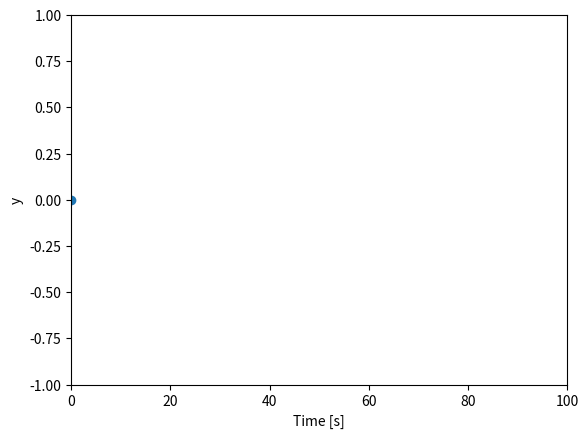

Generate this figure with matplotlib:
import matplotlib.pyplot as plt
from matplotlib.animation import FuncAnimation
import numpy as np

# Create random data
t = np.linspace(0,100,1000)
y = np.sin(t)

# Initialise figure and ax
fig, ax = plt.subplots()
# Setup axis
ax.set(xlim=[0, 100], ylim=[-1, 1], xlabel='Time [s]', ylabel='y')

# Attach an artist to the ax - this is stored in the 'line' variable
line = ax.scatter(t[0], y[0])
print(line, type(line))


ax.set(xlim=[0, 100], ylim=[-1, 1], xlabel='Time [s]', ylabel='y')


# Create animation function that runs through data
def draw_sin(timestep):
    # Access data
    global t
    global y
    global ax
    # Produce new data 
    a = t[timestep]
    b = y[timestep]
    data = np.stack([a,b]).T
    # Set attributes of an existing 'artist'
    line.set_offsets(data)
    # return (line,)

ani = FuncAnimation(fig=fig, func=draw_sin, frames=len(t), interval=30)
plt.show()
